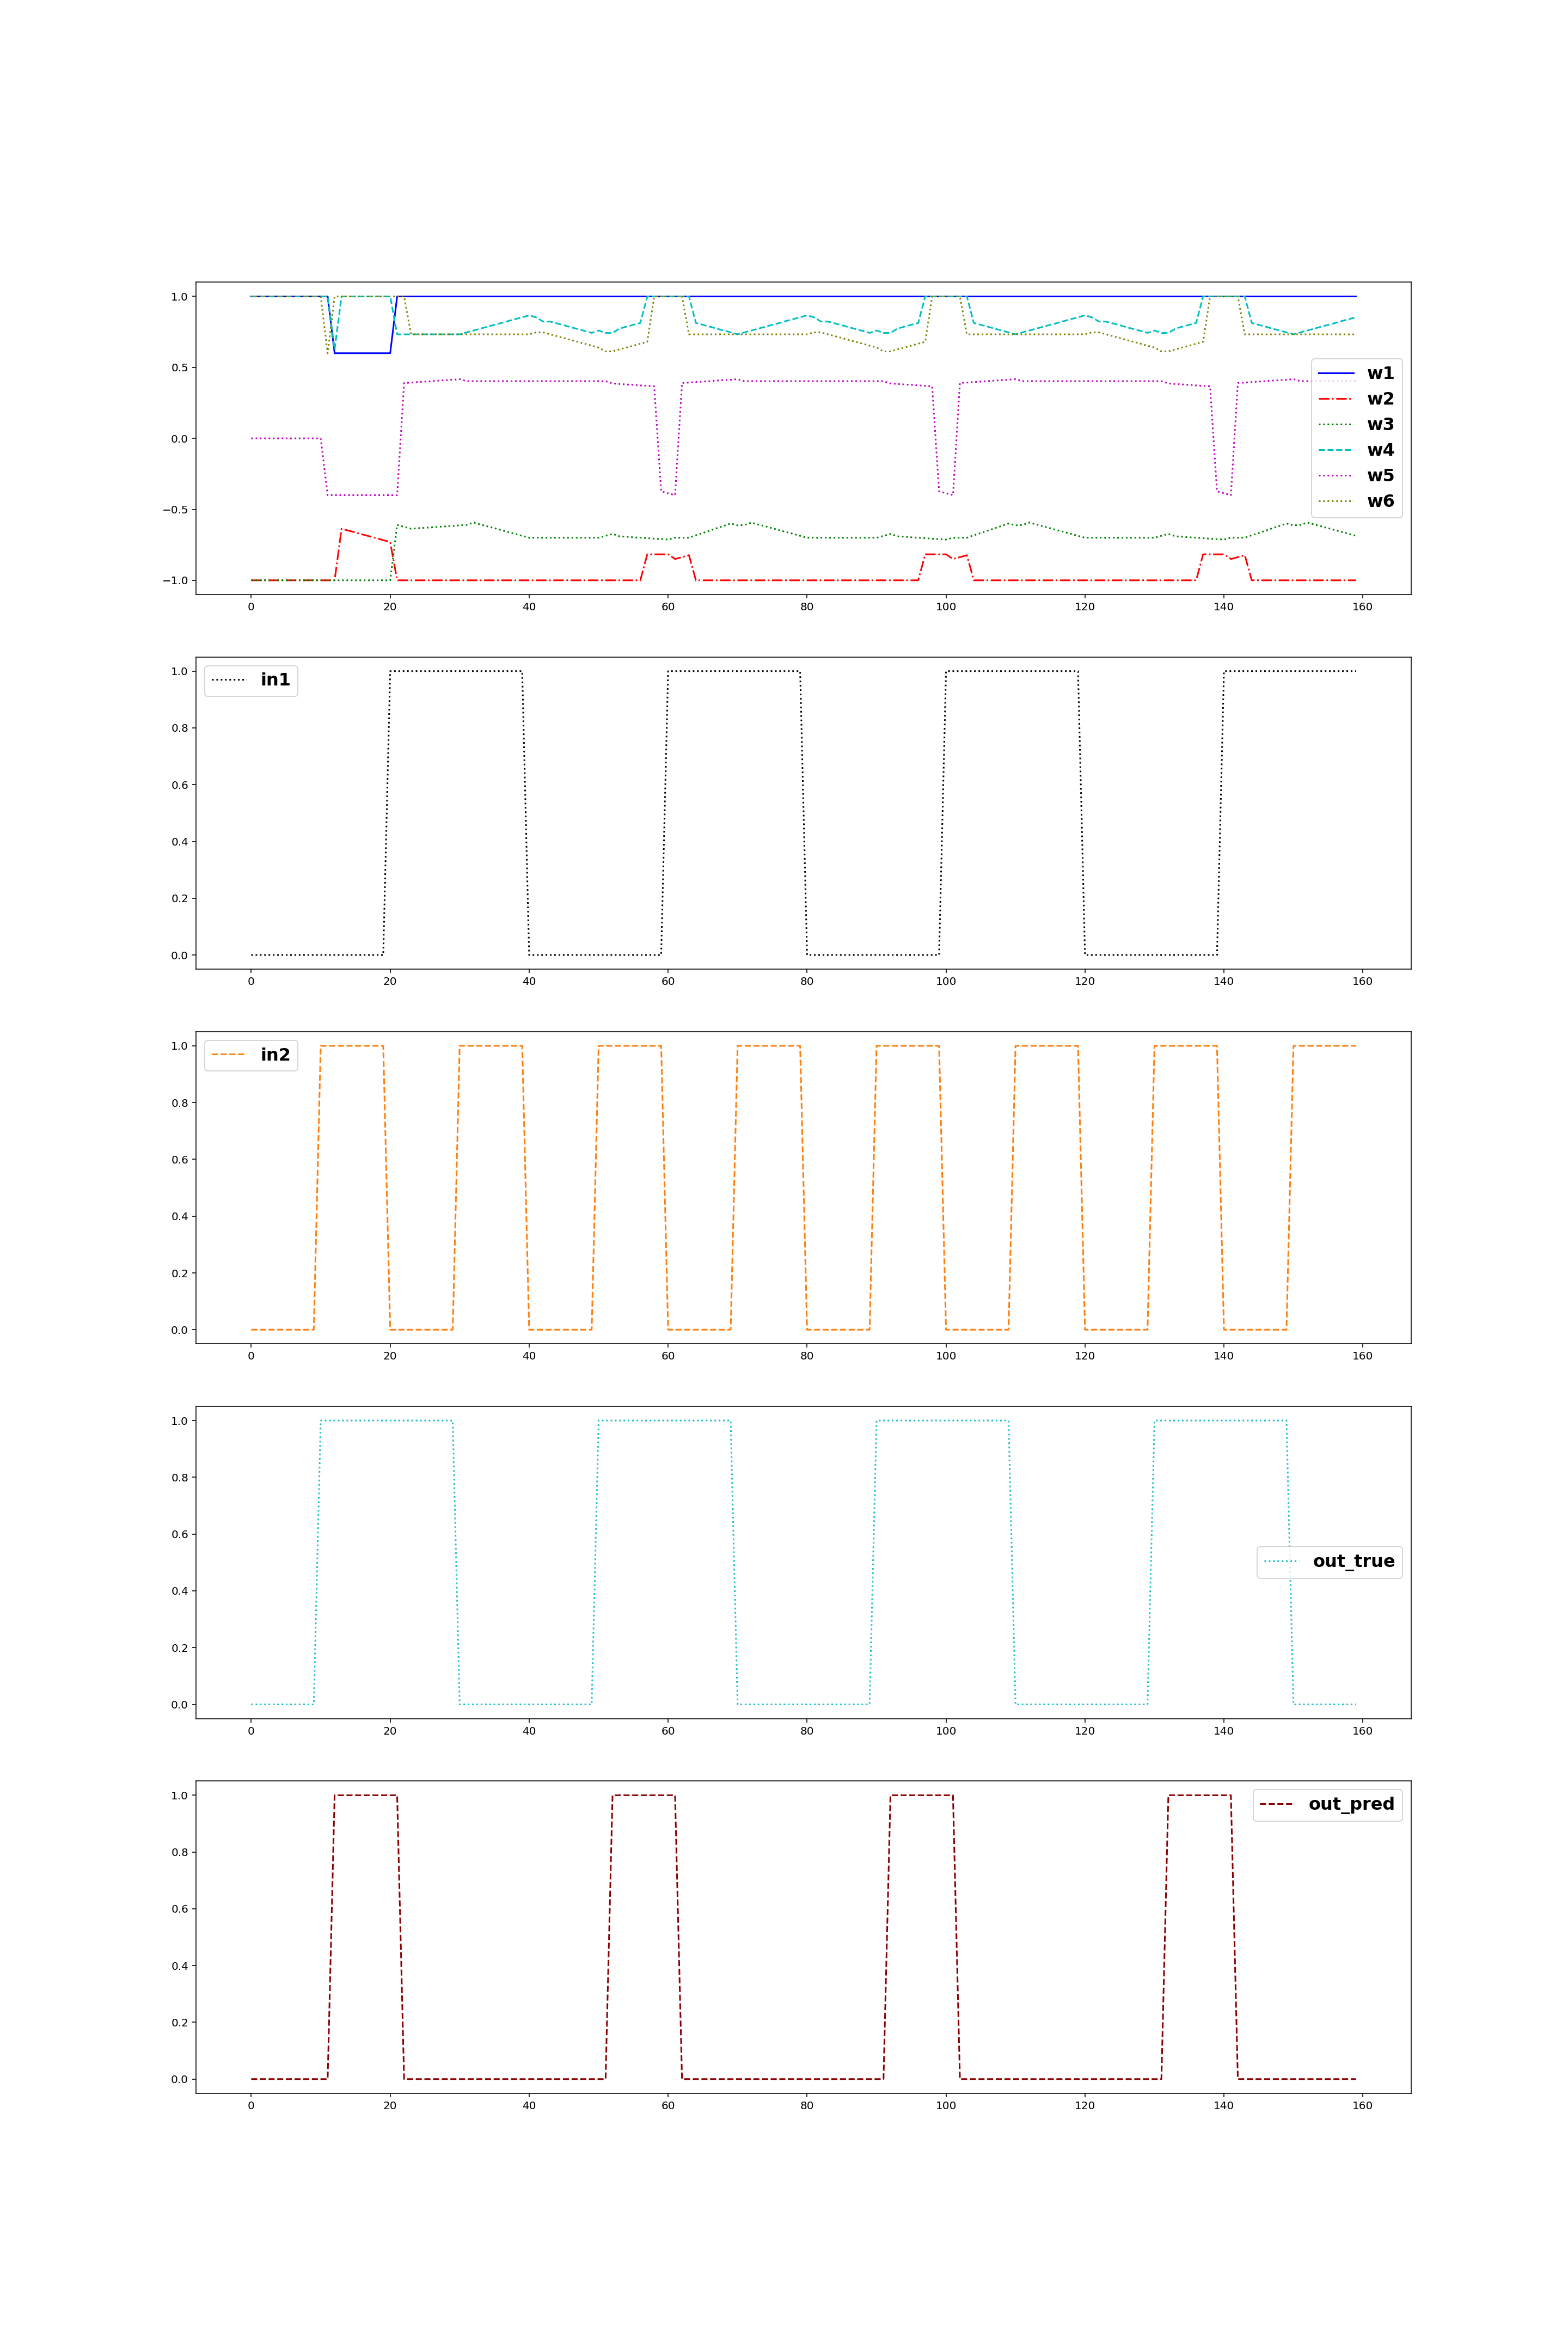

Generate this figure with Python:
import matplotlib.pyplot as plt
plt.ioff()
import pandas as pd
from random import choice
import click


@click.command()
@click.option("--csv_name", default='net_log1.csv', help="sasi")
def main(csv_name):
    
    names = ['w' + str(i) for i in range(1,7)] + ['in1', 'in2'] + ['out_true', 'out_pred']
    df = pd.read_csv(csv_name, names=names)
    
    fig, ax = plt.subplots(5, 1)
    fig.set_size_inches((20, 30))
    plt.rc('font', size=16, weight='bold')
    plt.rc('xtick.major', size=5, pad=7)
    plt.rc('xtick', labelsize=15)


    linestyles = ['-', '--', '-.', ':']
    colors = ['b', 'r', 'g', 'c', 'm', 'olive', 'k', 'tab:orange', 'tab:cyan', 'darkred']

    for i in range(1,7):
        ax[0].plot(df['w'+str(i)], label='w'+str(i), linestyle=choice(linestyles), color=colors[i-1])

    ax[1].plot(df['in1'], label='in1', linestyle=choice(linestyles), color=colors[i])
    ax[2].plot(df['in2'], label='in2', linestyle=choice(linestyles), color=colors[i+1])
    ax[3].plot(df['out_true'], label='out_true', linestyle=choice(linestyles), color=colors[i+2])
    ax[4].plot(df['out_pred'], label='out_pred', linestyle=choice(linestyles), color=colors[i+3])

    for j in ax:
        j.legend()

    plt.savefig('graphs.png', dpi=144)
    plt.close(fig)


if __name__ == '__main__':
    main()
